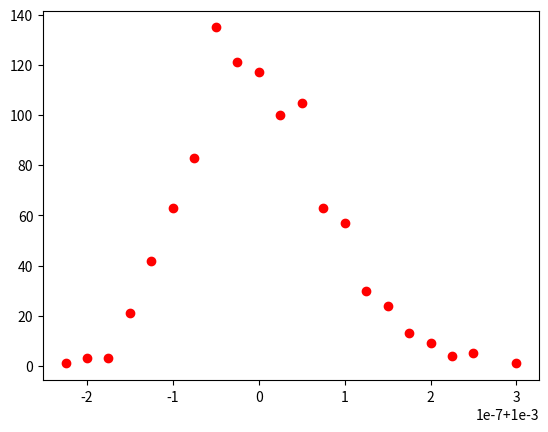

Write the Python code that produced this figure. (Note: this script raises an exception after producing the figure.)
import time
import collections
import numpy as np
import matplotlib.pyplot as plt
from collections import Counter

class ExponationalMechanism():
  def create_dataset(self, ncandidates, total_votes, weights=[]):
    if not weights:
      weights = [1.0 / ncandidates for _ in range(ncandidates)]
    candidates = range(1, ncandidates + 1)
    D = np.random.choice(candidates, total_votes, p=weights).tolist()
    D1 = D[:]

    k = np.random.randint(0, total_votes)
    while D1[k] == D[k]:
      D1[k] = np.random.randint(1, ncandidates + 1)

    return D, D1

  def expmech(self, D, qD, e):
    b = 1.0 / (len(D) * e)
    return qD + np.random.exponential(scale=b)

  def score(self, D, r):
    n = len(D)
    frequency = sum([1 for x in D if x == r])
    return 1.0 * (frequency - n) / n

  def generate_probabilities(self, D, u, R, epsilon):
    results = [np.exp((epsilon * u(D, r)) / 2.0) for r in R]
    total = sum(results)
    return [1.0 * x / total for x in results]

  def privacy_loss(self):
    e = 0.5
    ncandidates = 1000
    total_votes = 10000
    R = list(range(1, ncandidates + 1))
    D, D1 = self.create_dataset(ncandidates, total_votes)
    p = self.generate_probabilities(D, self.score, R, e)
    p1 = self.generate_probabilities(D1, self.score, R, e)

    self.draw_probability(p)
    self.draw_probability_bar(p, p1)

  def draw_probability_bar(self, p, p1):
    integer_data1 = [int(x) for x in p]
    integer_data2 = [int(x) for x in p1]

    counting_data1 = Counter(integer_data1)
    counting_data2 = Counter(integer_data2)

    data1_bar = []
    data2_bar = []
    keys = sorted(set(counting_data1.keys() + counting_data2.keys()))


    for key in keys:
      data1_bar.append(counting_data1[key])
      data2_bar.append(counting_data2[key])

    fig, ax = plt.subplots()
    index = np.arange(len(keys))
    bar_width = 0.2
    opacity = 0.4
    error_config = {'ecolor': '0.3'}
    rects1 = ax.bar(index, tuple(data1_bar), bar_width,
                    alpha=opacity, color='b',
                    error_kw=error_config,
                    label='D')

    rects2 = ax.bar(index + bar_width, tuple(data2_bar), bar_width,
                    alpha=opacity, color='r',
                    error_kw=error_config,
                    label='D\'')
    ax.set_xlabel('Couting result')
    ax.set_ylabel('Times')
    ax.set_xticks(index + bar_width / 2)
    ax.set_xticklabels(keys)
    ax.legend()
    fig.tight_layout()
    plt.show()


  def draw_probability(self, p):
    counter_hash = collections.Counter(p)
    keys = sorted(counter_hash.keys())
    y = []
    for key in keys:
      y.append(counter_hash[key])

    plt.plot(keys, y, 'ro')
    plt.show()

  def accuracy(self):
      e = 15
      beta = 0.1
      iterations = 10000
      u = self.score
      ncandidates = 4
      total_votes = 100
      weights = [0.1, 0.05, 0.8, 0.05]
      R = list(range(1, ncandidates + 1))
      alpha = (2.0 / e) * np.log(len(R) / beta)
      D, D1 = self.create_dataset(ncandidates, total_votes, weights)
      p = self.generate_probabilities(D, u, R, e)
      opt = max([u(D, r) for r in R])
      count = 0
      diffs = []
      for _ in range(iterations):
        diff = opt - u(D, np.random.choice(R, p=p))
        if abs(diff) >= alpha:
            count += 1
        diffs.append(diff)
      print('beta = {}'.format(beta))
      print(1.0 * count / iterations)
      plt.title(
        'BETA = ' + str(beta) +
        ' Epsilon = ' + str(e) +
        ' N = ' + str(iterations)
      )
      plt.plot(diffs, 'go')
      plt.axhline(alpha, color='r')
      plt.axhline(alpha, color='r')
      plt.xlabel('Nth run')
      plt.ylabel('error')
      plt.show()

ex_m = ExponationalMechanism()
ex_m.privacy_loss()
ex_m.accuracy()
